Dataset: Pic_for_CNN (GitHub, mouselearning/PatternCNN). Classes: buy, nothing, sell.

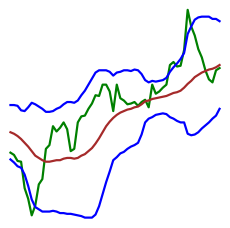
Label: buy

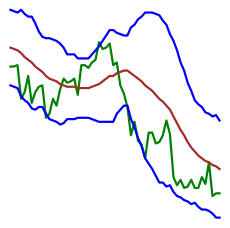
Label: buy

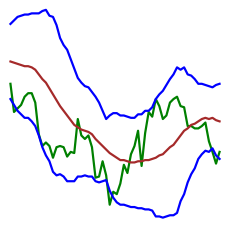
Label: buy

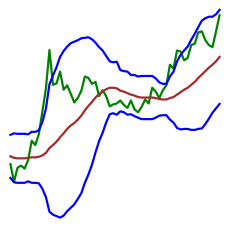
Label: nothing

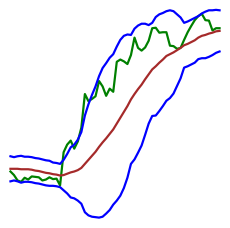
Label: nothing

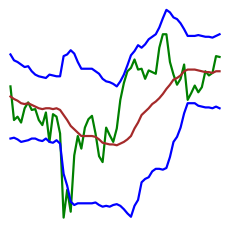
Label: sell
